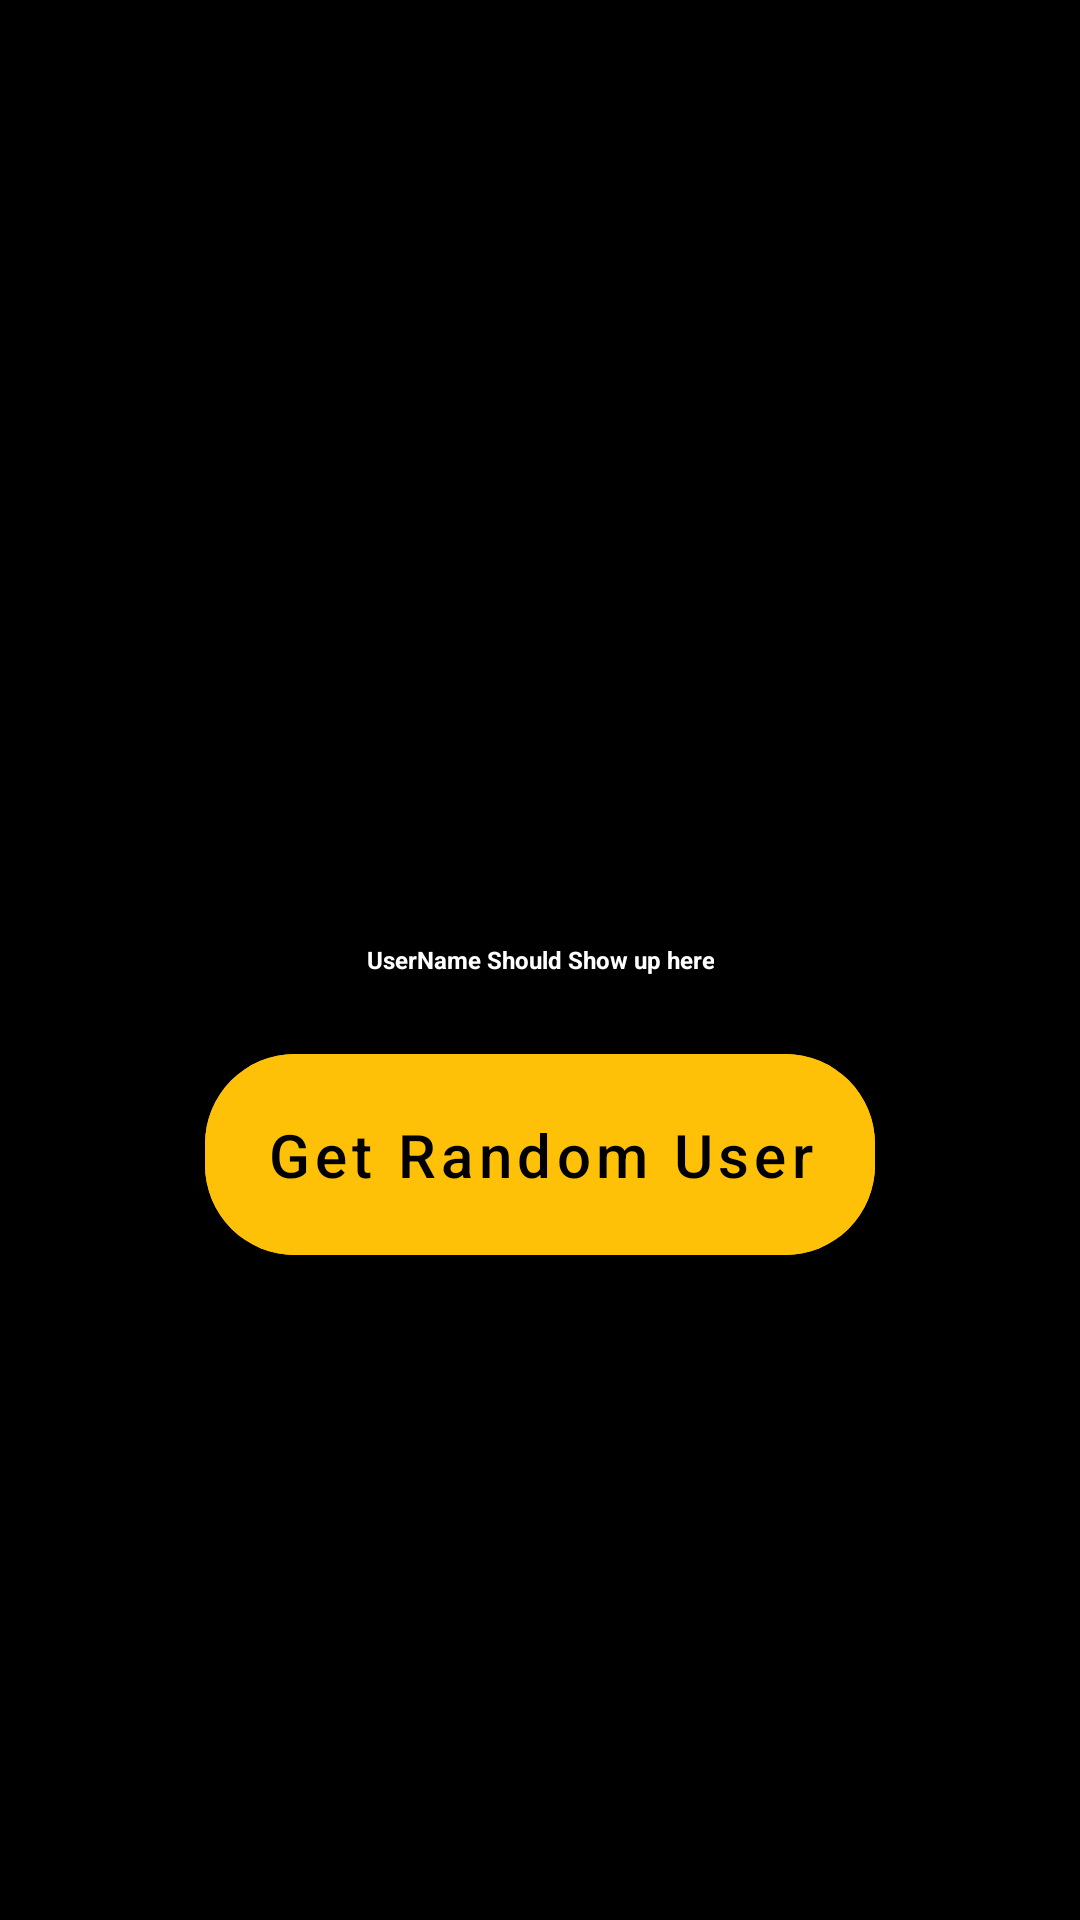

Android layout source for this screen:
<!-- AndroidManifest.xml: application theme Theme.RandomUserMvvm -->
<!-- res/layout/activity_randomize_view.xml -->
<?xml version="1.0" encoding="utf-8"?>
<RelativeLayout xmlns:android="http://schemas.android.com/apk/res/android"
    xmlns:app="http://schemas.android.com/apk/res-auto"
    xmlns:tools="http://schemas.android.com/tools"
    android:layout_width="match_parent"
    android:layout_height="match_parent"
    android:background="@color/black"
    tools:context=".views.RandomizeActivityView">

        <TextView
            android:id="@+id/username"
            android:layout_width="wrap_content"
            android:layout_height="wrap_content"
            android:layout_centerInParent="true"
            android:layout_marginStart="20dp"
            android:layout_marginTop="20dp"
            android:layout_marginEnd="20dp"
            android:layout_marginBottom="20dp"
            android:gravity="center"
            android:text="@string/placeholderusername"
            android:textColor="@color/white"
            android:textSize="8sp"
            android:textStyle="bold" />

        <com.google.android.material.button.MaterialButton
            android:id="@+id/getrandomuser"
            android:layout_width="wrap_content"
            android:layout_height="wrap_content"
            android:layout_below="@+id/username"
            android:layout_centerHorizontal="true"
            android:backgroundTint="@color/buttonyellow"
            android:padding="20dp"
            android:text="@string/randomuserbutton"
            android:textAllCaps="false"
            android:textColor="@color/black"
            android:textSize="20sp"
            app:cornerRadius="30dp" />



</RelativeLayout>
<!-- resources referenced by this layout -->
<resources>
  <color name="black">#FF000000</color>
  <color name="buttonyellow">#FFC107</color>
  <color name="white">#FFFFFFFF</color>
  <string name="placeholderusername">UserName Should Show up here</string>
  <string name="randomuserbutton">Get Random User</string>
  <style name="Theme.RandomUserMvvm" parent="Theme.MaterialComponents.DayNight.DarkActionBar">
          
          <item name="colorPrimary">@color/purple_500</item>
          <item name="colorPrimaryVariant">@color/purple_700</item>
          <item name="colorOnPrimary">@color/white</item>
          
          <item name="colorSecondary">@color/teal_200</item>
          <item name="colorSecondaryVariant">@color/teal_700</item>
          <item name="colorOnSecondary">@color/black</item>
          
          <item name="android:statusBarColor" tools:targetApi="l">?attr/colorPrimaryVariant</item>
          
      </style>
  <color name="purple_500">#FF6200EE</color>
  <color name="purple_700">#FF3700B3</color>
  <color name="teal_200">#FF03DAC5</color>
  <color name="teal_700">#FF018786</color>
</resources>
